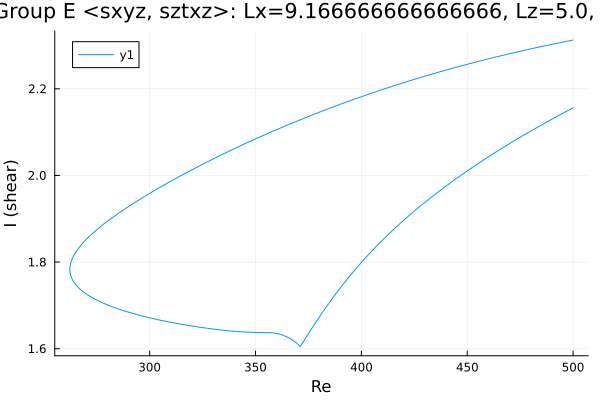

The file beside this chart, header and first rows:
Re, shear
500.0, 2.156
499.7, 2.155
498.3, 2.152
496.9, 2.148
495.5, 2.144
494.1, 2.141
492.7, 2.137
491.3, 2.133
489.8, 2.129
488.4, 2.126
487, 2.122
485.6, 2.118
484.2, 2.114
482.8, 2.11
481.4, 2.106
479.9, 2.102
478.5, 2.098
477.1, 2.094
475.7, 2.09
474.3, 2.086
472.9, 2.082
471.5, 2.078
470, 2.074
468.6, 2.069
467.2, 2.065
465.8, 2.061
464.4, 2.057
463, 2.052
461.6, 2.048
460.1, 2.043
458.7, 2.039
457.3, 2.034
455.9, 2.03
454.5, 2.025
453.1, 2.021
451.7, 2.016
450.2, 2.011
448.8, 2.006
447.4, 2.002
446, 1.997
444.6, 1.992
443.2, 1.987
441.8, 1.982
440.3, 1.977
438.9, 1.972
437.5, 1.966
436.1, 1.961
434.7, 1.956
433.3, 1.95
431.9, 1.945
430.4, 1.94
429, 1.934
427.6, 1.928
426.2, 1.923
424.8, 1.917
423.4, 1.911
422, 1.905
420.6, 1.899
419.1, 1.893
417.7, 1.887
... 347 more rows
